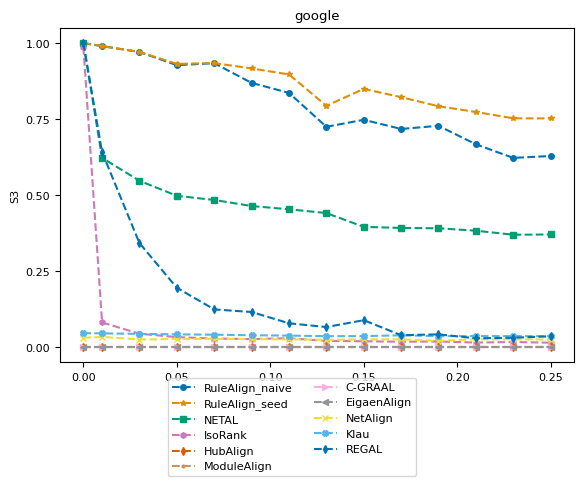

The matplotlib source for this figure: (Note: this script raises an exception after producing the figure.)
import numpy as np
import matplotlib.pyplot as plt
from matplotlib import rc
# consistent colors
from matplotlib.colors import ListedColormap
import seaborn as sns

# rc('text', usetex=True)
rc('font',**{'family':'serif','serif':['Computer Modern Roman'], 'size':8})

title = "google"
ylabel = "S3"
plot_name = "google_s3_plot.pdf"
network_type = "real_network"

x = [0, 0.01, 0.03, 0.05, 0.07, 0.09, 0.11, 0.13, 0.15, 0.17, 0.19, 0.21, 0.23, 0.25]
y_naive = [1, 0.990069, 0.970738, 0.927459, 0.933858, 0.869123, 0.83618, 0.724781, 0.747702, 0.717622, 0.727979, 0.667154, 0.622412, 0.628653, ]
y_seed = [1, 0.990069, 0.970787, 0.931631, 0.934227, 0.916587, 0.896932, 0.79381, 0.849256, 0.822125, 0.792259, 0.773481, 0.752653, 0.752211, ]
y_netal = [1, 0.62261, 0.54712, 0.497781, 0.48399, 0.464178, 0.453353, 0.441026, 0.39562, 0.392079, 0.39091, 0.383016, 0.369707, 0.370631, ]
y_isorank = [0.98727, 0.0811163, 0.0441615, 0.0330268, 0.0282462, 0.0265893, 0.0293206, 0.0205936, 0.0193485, 0.0177639, 0.0186014, 0.0150394, 0.0168989, 0.014593, ]
y_hubalign = [0, 0, 0, 0, 0, 0, 0, 0, 0, 0, 0, 0, 0, 0, ]
y_modulealign = [0, 0, 0, 0, 0, 0, 0, 0, 0, 0, 0, 0, 0, 0, ]
y_cgraal = [0, 0, 0, 0, 0, 0, 0, 0, 0, 0, 0, 0, 0, 0, ]
y_eigenalign = [0, 0, 0, 0, 0, 0, 0, 0, 0, 0, 0, 0, 0, 0, ]
y_netalign = [0.030834, 0.0338151, 0.0251589, 0.0268069, 0.0268402, 0.0263191, 0.0257575, 0.0243013, 0.0255908, 0.0255908, 0.0208, 0.025908, 0.025590, 0.02508, ]
y_klau = [0.0460807, 0.0453556, 0.0436408, 0.0421002, 0.0409282, 0.0391736, 0.0379791, 0.0360894, 0.0362639, 0.039, 0.0363, 0.03639, 0.036269, 0.036263, ]
y_regal = [1, 0.640968, 0.342226, 0.195265, 0.12413, 0.115622, 0.0784503, 0.066148, 0.0886382, 0.0392862, 0.0421307, 0.029093, 0.0309126, 0.0358364, ]

cmap = ListedColormap(sns.color_palette("colorblind", 11))
markersize = 4
style = {
        'RuleAlign_naive':  {'color': cmap(0), 'marker': 'o', 'linestyle': '--', 'markersize': markersize},
        'RuleAlign_seed':   {'color': cmap(1), 'marker': '*', 'linestyle': '--', 'markersize': markersize},
        'NETAL':            {'color': cmap(2), 'marker': 's', 'linestyle': '--', 'markersize': markersize},
        'IsoRank':          {'color': cmap(4), 'marker': 'h', 'linestyle': '--', 'markersize': markersize},
        'HubAlign':         {'color': cmap(3), 'marker': 'd', 'linestyle': '--', 'markersize': markersize},
        'ModuleAlign':      {'color': cmap(5), 'marker': '.', 'linestyle': '--', 'markersize': markersize},
        'C-GRAAL':          {'color': cmap(6), 'marker': '>', 'linestyle': '--', 'markersize': markersize},
        'EigaenAlign':       {'color': cmap(7), 'marker': '<', 'linestyle': '--', 'markersize': markersize},
        "NetAlign":         {'color': cmap(8), 'marker': 'x', 'linestyle': '--', 'markersize': markersize},
        "Klau":             {'color': cmap(9), 'marker': 'X', 'linestyle': '--', 'markersize': markersize},
        "REGAL":            {'color': cmap(10), 'marker': 'd', 'linestyle': '--', 'markersize': markersize},
        }

nrows = 1
f, ax = plt.subplots(nrows, 1)

ax.set_title(title)
ax.set_ylabel(ylabel)
ax.set_yticks(np.arange(0, 1.1, step=0.25))
ax.plot(x, y_naive, **style['RuleAlign_naive'])
ax.plot(x, y_seed, **style['RuleAlign_seed'])
ax.plot(x, y_netal, **style['NETAL'])
ax.plot(x, y_isorank, **style['IsoRank'])
ax.plot(x, y_hubalign, **style['HubAlign'])
ax.plot(x, y_modulealign, **style['ModuleAlign'])
ax.plot(x, y_cgraal, **style['C-GRAAL'])
ax.plot(x, y_eigenalign, **style['EigaenAlign'])
ax.plot(x, y_netalign, **style['NetAlign'])
ax.plot(x, y_klau, **style['Klau'])
ax.plot(x, y_regal, **style['REGAL'])

from matplotlib.lines import Line2D
legend_elem = [Line2D([0], [0], label=method, **kwargs) for method, kwargs in style.items()]
f.legend(handles=legend_elem, loc='lower center', ncol=2)

f.subplots_adjust(bottom=0.90, left=.175, right=1.0, top=.94)

plt.tight_layout()
f.subplots_adjust(bottom=0.24, hspace=0.6, wspace=0.35, right=0.9)
plt.show()
plt.savefig('plots/' + network_type + "/" + plot_name)
